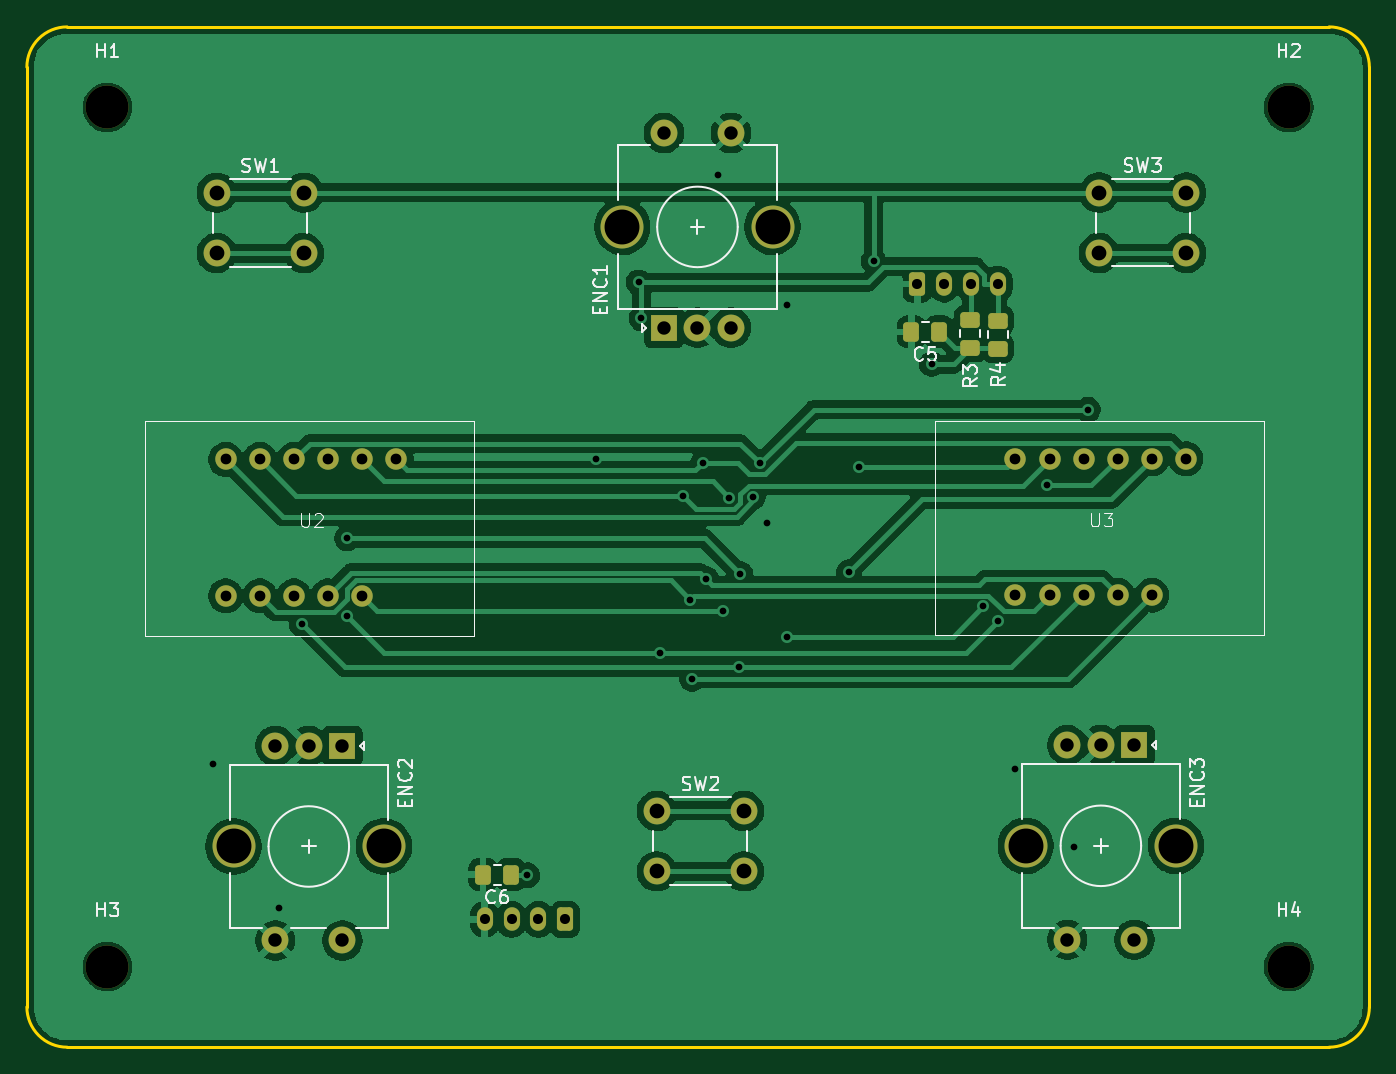
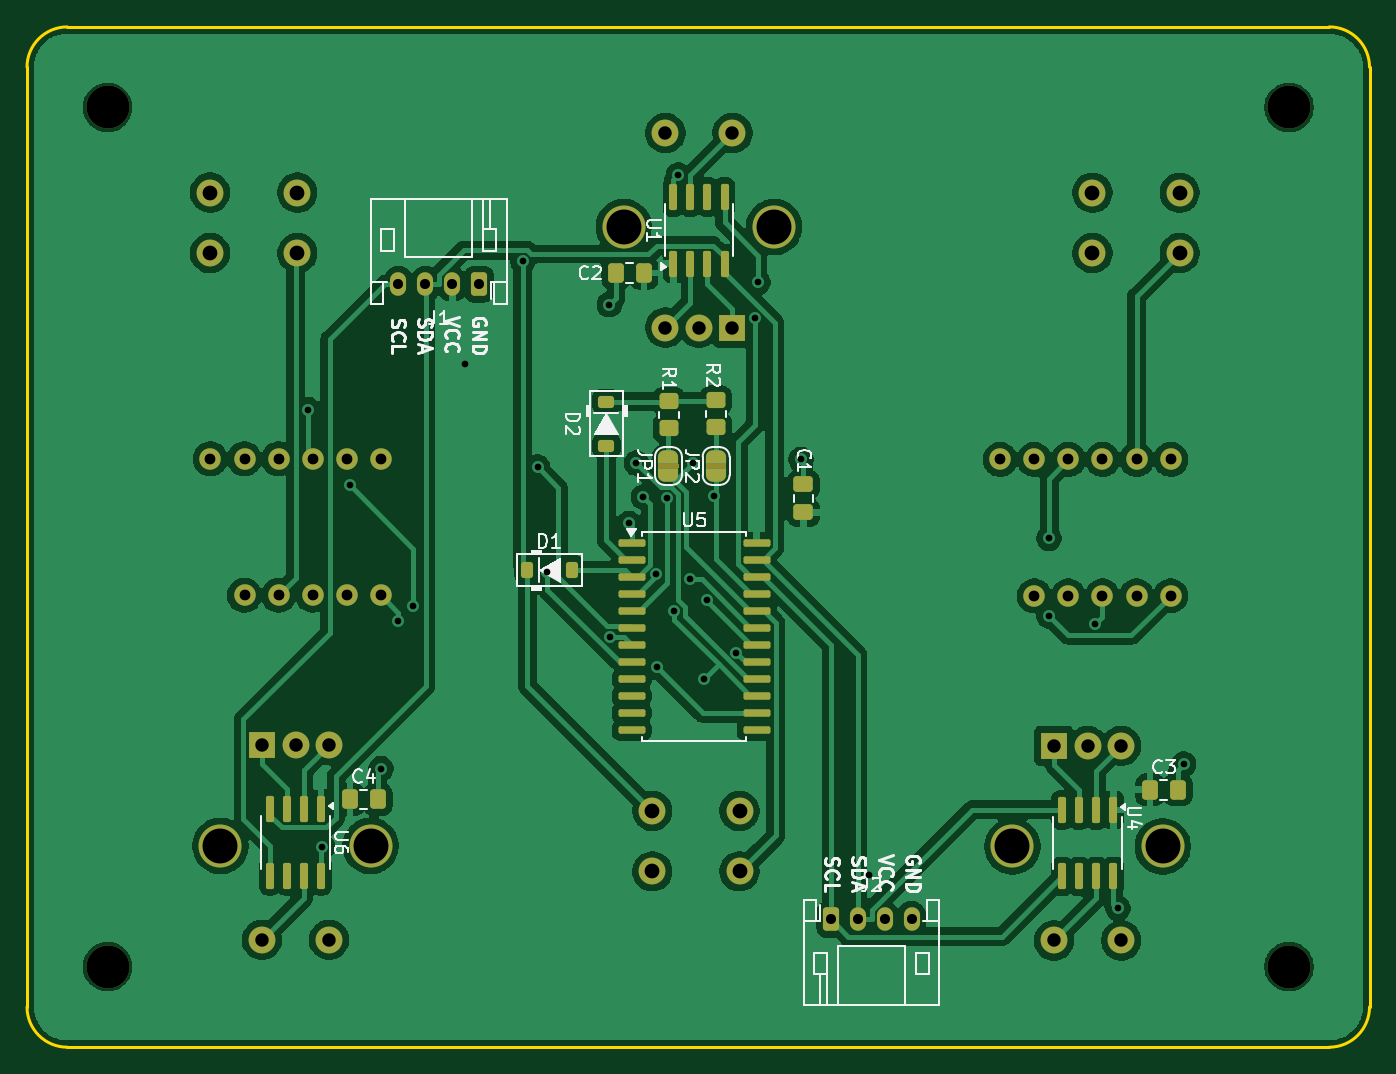
Circuit board: 11 layer files. Board 100.0 x 76.0 mm.
- bottom_copper: Encoders-LCD-B_Cu.gbr (156291 bytes)
- bottom_mask: Encoders-LCD-B_Mask.gbr (7354 bytes)
- paste: Encoders-LCD-B_Paste.gbr (3681 bytes)
- bottom_silk: Encoders-LCD-B_Silkscreen.gbr (34880 bytes)
- outline: Encoders-LCD-Edge_Cuts.gbr (945 bytes)
- top_copper: Encoders-LCD-F_Cu.gbr (107637 bytes)
- top_mask: Encoders-LCD-F_Mask.gbr (3716 bytes)
- paste: Encoders-LCD-F_Paste.gbr (1482 bytes)
- top_silk: Encoders-LCD-F_Silkscreen.gbr (21444 bytes)
- drill: Encoders-LCD-NPTH.drl (389 bytes)
- drill: Encoders-LCD-PTH.drl (2050 bytes)

=== bottom_copper: Encoders-LCD-B_Cu.gbr (156291 bytes, source omitted) ===
=== bottom_mask: Encoders-LCD-B_Mask.gbr (7354 bytes, source omitted) ===
=== paste: Encoders-LCD-B_Paste.gbr (3681 bytes, source withheld) ===
=== bottom_silk: Encoders-LCD-B_Silkscreen.gbr (34880 bytes, source omitted) ===
=== outline: Encoders-LCD-Edge_Cuts.gbr ===
%TF.GenerationSoftware,KiCad,Pcbnew,9.0.4*%
%TF.CreationDate,2025-09-26T15:30:34+02:00*%
%TF.ProjectId,Encoders-LCD,456e636f-6465-4727-932d-4c43442e6b69,rev?*%
%TF.SameCoordinates,PX2607d70PY72938b0*%
%TF.FileFunction,Profile,NP*%
%FSLAX46Y46*%
G04 Gerber Fmt 4.6, Leading zero omitted, Abs format (unit mm)*
G04 Created by KiCad (PCBNEW 9.0.4) date 2025-09-26 15:30:34*
%MOMM*%
%LPD*%
G01*
G04 APERTURE LIST*
%TA.AperFunction,Profile*%
%ADD10C,0.250000*%
%TD*%
G04 APERTURE END LIST*
D10*
X100121999Y3142000D02*
G75*
G02*
X97121999Y142001I-2999999J0D01*
G01*
X121999Y73141999D02*
G75*
G02*
X3122000Y76142001I3000001J1D01*
G01*
X121999Y73141999D02*
X121999Y3142001D01*
X97121999Y76142000D02*
G75*
G02*
X100122000Y73142000I1J-3000000D01*
G01*
X3122000Y142000D02*
G75*
G02*
X122000Y3142001I0J3000000D01*
G01*
X3122000Y142000D02*
X97121999Y142000D01*
X100121999Y3142000D02*
X100121999Y73142000D01*
X97121999Y76142000D02*
X3122000Y76142000D01*
M02*

=== top_copper: Encoders-LCD-F_Cu.gbr (107637 bytes, source omitted) ===
=== top_mask: Encoders-LCD-F_Mask.gbr ===
%TF.GenerationSoftware,KiCad,Pcbnew,9.0.4*%
%TF.CreationDate,2025-09-26T15:30:34+02:00*%
%TF.ProjectId,Encoders-LCD,456e636f-6465-4727-932d-4c43442e6b69,rev?*%
%TF.SameCoordinates,PX2607d70PY72938b0*%
%TF.FileFunction,Soldermask,Top*%
%TF.FilePolarity,Negative*%
%FSLAX46Y46*%
G04 Gerber Fmt 4.6, Leading zero omitted, Abs format (unit mm)*
G04 Created by KiCad (PCBNEW 9.0.4) date 2025-09-26 15:30:34*
%MOMM*%
%LPD*%
G01*
G04 APERTURE LIST*
G04 Aperture macros list*
%AMRoundRect*
0 Rectangle with rounded corners*
0 $1 Rounding radius*
0 $2 $3 $4 $5 $6 $7 $8 $9 X,Y pos of 4 corners*
0 Add a 4 corners polygon primitive as box body*
4,1,4,$2,$3,$4,$5,$6,$7,$8,$9,$2,$3,0*
0 Add four circle primitives for the rounded corners*
1,1,$1+$1,$2,$3*
1,1,$1+$1,$4,$5*
1,1,$1+$1,$6,$7*
1,1,$1+$1,$8,$9*
0 Add four rect primitives between the rounded corners*
20,1,$1+$1,$2,$3,$4,$5,0*
20,1,$1+$1,$4,$5,$6,$7,0*
20,1,$1+$1,$6,$7,$8,$9,0*
20,1,$1+$1,$8,$9,$2,$3,0*%
G04 Aperture macros list end*
%ADD10C,2.000000*%
%ADD11C,1.600000*%
%ADD12C,3.200000*%
%ADD13R,2.000000X2.000000*%
%ADD14RoundRect,0.250000X0.475000X-0.337500X0.475000X0.337500X-0.475000X0.337500X-0.475000X-0.337500X0*%
%ADD15RoundRect,0.250000X0.337500X0.475000X-0.337500X0.475000X-0.337500X-0.475000X0.337500X-0.475000X0*%
%ADD16RoundRect,0.250000X-0.350000X-0.625000X0.350000X-0.625000X0.350000X0.625000X-0.350000X0.625000X0*%
%ADD17O,1.200000X1.750000*%
%ADD18RoundRect,0.250000X0.350000X0.625000X-0.350000X0.625000X-0.350000X-0.625000X0.350000X-0.625000X0*%
G04 APERTURE END LIST*
D10*
%TO.C,SW3*%
X79984500Y63796600D03*
X86484500Y63796600D03*
X79984500Y59296600D03*
X86484500Y59296600D03*
%TD*%
D11*
%TO.C,U3*%
X73760000Y33811200D03*
X76300000Y33811200D03*
X78840000Y33811200D03*
X81380000Y33811200D03*
X83920000Y33811200D03*
X86460000Y43971200D03*
X83920000Y43971200D03*
X81380000Y43971200D03*
X78840000Y43971200D03*
X76300000Y43971200D03*
X73760000Y43971200D03*
%TD*%
D12*
%TO.C,H4*%
X94122000Y6142000D03*
%TD*%
D13*
%TO.C,ENC3*%
X82622000Y22642000D03*
D10*
X77622000Y22642000D03*
X80122000Y22642000D03*
D12*
X85722000Y15142000D03*
X74522000Y15142000D03*
D10*
X77622000Y8142000D03*
X82622000Y8142000D03*
%TD*%
D14*
%TO.C,R3*%
X70372000Y52234500D03*
X70372000Y54309500D03*
%TD*%
D12*
%TO.C,H1*%
X6122000Y70142000D03*
%TD*%
%TO.C,H2*%
X94122000Y70142000D03*
%TD*%
D10*
%TO.C,SW1*%
X14262000Y63792000D03*
X20762000Y63792000D03*
X14262000Y59292000D03*
X20762000Y59292000D03*
%TD*%
D12*
%TO.C,H3*%
X6122000Y6142000D03*
%TD*%
D14*
%TO.C,R4*%
X72452000Y52184500D03*
X72452000Y54259500D03*
%TD*%
D13*
%TO.C,ENC2*%
X23622000Y22592000D03*
D10*
X18622000Y22592000D03*
X21122000Y22592000D03*
D12*
X26722000Y15092000D03*
X15522000Y15092000D03*
D10*
X18622000Y8092000D03*
X23622000Y8092000D03*
%TD*%
D11*
%TO.C,U2*%
X14933600Y33760400D03*
X17473600Y33760400D03*
X20013600Y33760400D03*
X22553600Y33760400D03*
X25093600Y33760400D03*
X27633600Y43920400D03*
X25093600Y43920400D03*
X22553600Y43920400D03*
X20013600Y43920400D03*
X17473600Y43920400D03*
X14933600Y43920400D03*
%TD*%
D13*
%TO.C,ENC1*%
X47572000Y53742000D03*
D10*
X52572000Y53742000D03*
X50072000Y53742000D03*
D12*
X44472000Y61242000D03*
X55672000Y61242000D03*
D10*
X52572000Y68242000D03*
X47572000Y68242000D03*
%TD*%
D15*
%TO.C,C5*%
X68079500Y53422000D03*
X66004500Y53422000D03*
%TD*%
D10*
%TO.C,SW2*%
X47042000Y17744000D03*
X53542000Y17744000D03*
X47042000Y13244000D03*
X53542000Y13244000D03*
%TD*%
D15*
%TO.C,C6*%
X36179500Y12992000D03*
X34104500Y12992000D03*
%TD*%
D16*
%TO.C,J1*%
X66452000Y56982000D03*
D17*
X68452000Y56982000D03*
X70452000Y56982000D03*
X72452000Y56982000D03*
%TD*%
D18*
%TO.C,J2*%
X40222000Y9662000D03*
D17*
X38222000Y9662000D03*
X36222000Y9662000D03*
X34222000Y9662000D03*
%TD*%
M02*

=== paste: Encoders-LCD-F_Paste.gbr (1482 bytes, source withheld) ===
=== top_silk: Encoders-LCD-F_Silkscreen.gbr (21444 bytes, source omitted) ===
=== drill: Encoders-LCD-NPTH.drl ===
M48
; DRILL file {KiCad 9.0.4} date 2025-09-26T15:30:39+0200
; FORMAT={-:-/ absolute / metric / decimal}
; #@! TF.CreationDate,2025-09-26T15:30:39+02:00
; #@! TF.GenerationSoftware,Kicad,Pcbnew,9.0.4
; #@! TF.FileFunction,NonPlated,1,2,NPTH
FMAT,2
METRIC
; #@! TA.AperFunction,NonPlated,NPTH,ComponentDrill
T1C3.200
%
G90
G05
T1
X6.122Y70.142
X6.122Y6.142
X94.122Y70.142
X94.122Y6.142
M30

=== drill: Encoders-LCD-PTH.drl ===
M48
; DRILL file {KiCad 9.0.4} date 2025-09-26T15:30:39+0200
; FORMAT={-:-/ absolute / metric / decimal}
; #@! TF.CreationDate,2025-09-26T15:30:39+02:00
; #@! TF.GenerationSoftware,Kicad,Pcbnew,9.0.4
; #@! TF.FileFunction,Plated,1,2,PTH
FMAT,2
METRIC
; #@! TA.AperFunction,Plated,PTH,ViaDrill
T1C0.500
; #@! TA.AperFunction,Plated,PTH,ComponentDrill
T2C0.750
; #@! TA.AperFunction,Plated,PTH,ComponentDrill
T3C0.800
; #@! TA.AperFunction,Plated,PTH,ComponentDrill
T4C1.000
; #@! TA.AperFunction,Plated,PTH,ComponentDrill
T5C1.100
; #@! TA.AperFunction,Plated,PTH,ComponentDrill
T6C2.600
%
G90
G05
T1
X13.964Y21.246
X18.866Y10.492
X20.587Y31.642
X23.983Y38.043
X23.996Y32.276
X37.393Y12.951
X42.482Y43.924
X45.681Y57.116
X45.897Y54.431
X47.274Y29.526
X48.976Y41.196
X49.502Y33.486
X49.675Y27.581
X50.493Y43.68
X50.742Y35.007
X51.606Y65.107
X51.953Y32.63
X52.454Y41.038
X53.185Y28.429
X53.271Y35.378
X54.215Y41.138
X54.727Y43.641
X55.28Y39.154
X56.721Y30.713
X56.748Y55.453
X61.357Y35.539
X62.095Y43.354
X63.193Y58.704
X67.508Y51.022
X71.353Y32.974
X72.455Y31.923
X73.74Y20.891
X76.093Y42.0
X78.117Y15.086
X79.174Y47.63
T2
X34.222Y9.662
X36.222Y9.662
X38.222Y9.662
X40.222Y9.662
X66.452Y56.982
X68.452Y56.982
X70.452Y56.982
X72.452Y56.982
T3
X14.934Y43.92
X14.934Y33.76
X17.474Y43.92
X17.474Y33.76
X20.014Y43.92
X20.014Y33.76
X22.554Y43.92
X22.554Y33.76
X25.094Y43.92
X25.094Y33.76
X27.634Y43.92
X73.76Y43.971
X73.76Y33.811
X76.3Y43.971
X76.3Y33.811
X78.84Y43.971
X78.84Y33.811
X81.38Y43.971
X81.38Y33.811
X83.92Y43.971
X83.92Y33.811
X86.46Y43.971
T4
X18.622Y22.592
X18.622Y8.092
X21.122Y22.592
X23.622Y22.592
X23.622Y8.092
X47.572Y68.242
X47.572Y53.742
X50.072Y53.742
X52.572Y68.242
X52.572Y53.742
X77.622Y22.642
X77.622Y8.142
X80.122Y22.642
X82.622Y22.642
X82.622Y8.142
T5
X14.262Y63.792
X14.262Y59.292
X20.762Y63.792
X20.762Y59.292
X47.042Y17.744
X47.042Y13.244
X53.542Y17.744
X53.542Y13.244
X79.984Y63.797
X79.984Y59.297
X86.484Y63.797
X86.484Y59.297
T6
X15.522Y15.092
X26.722Y15.092
X44.472Y61.242
X55.672Y61.242
X74.522Y15.142
X85.722Y15.142
M30
